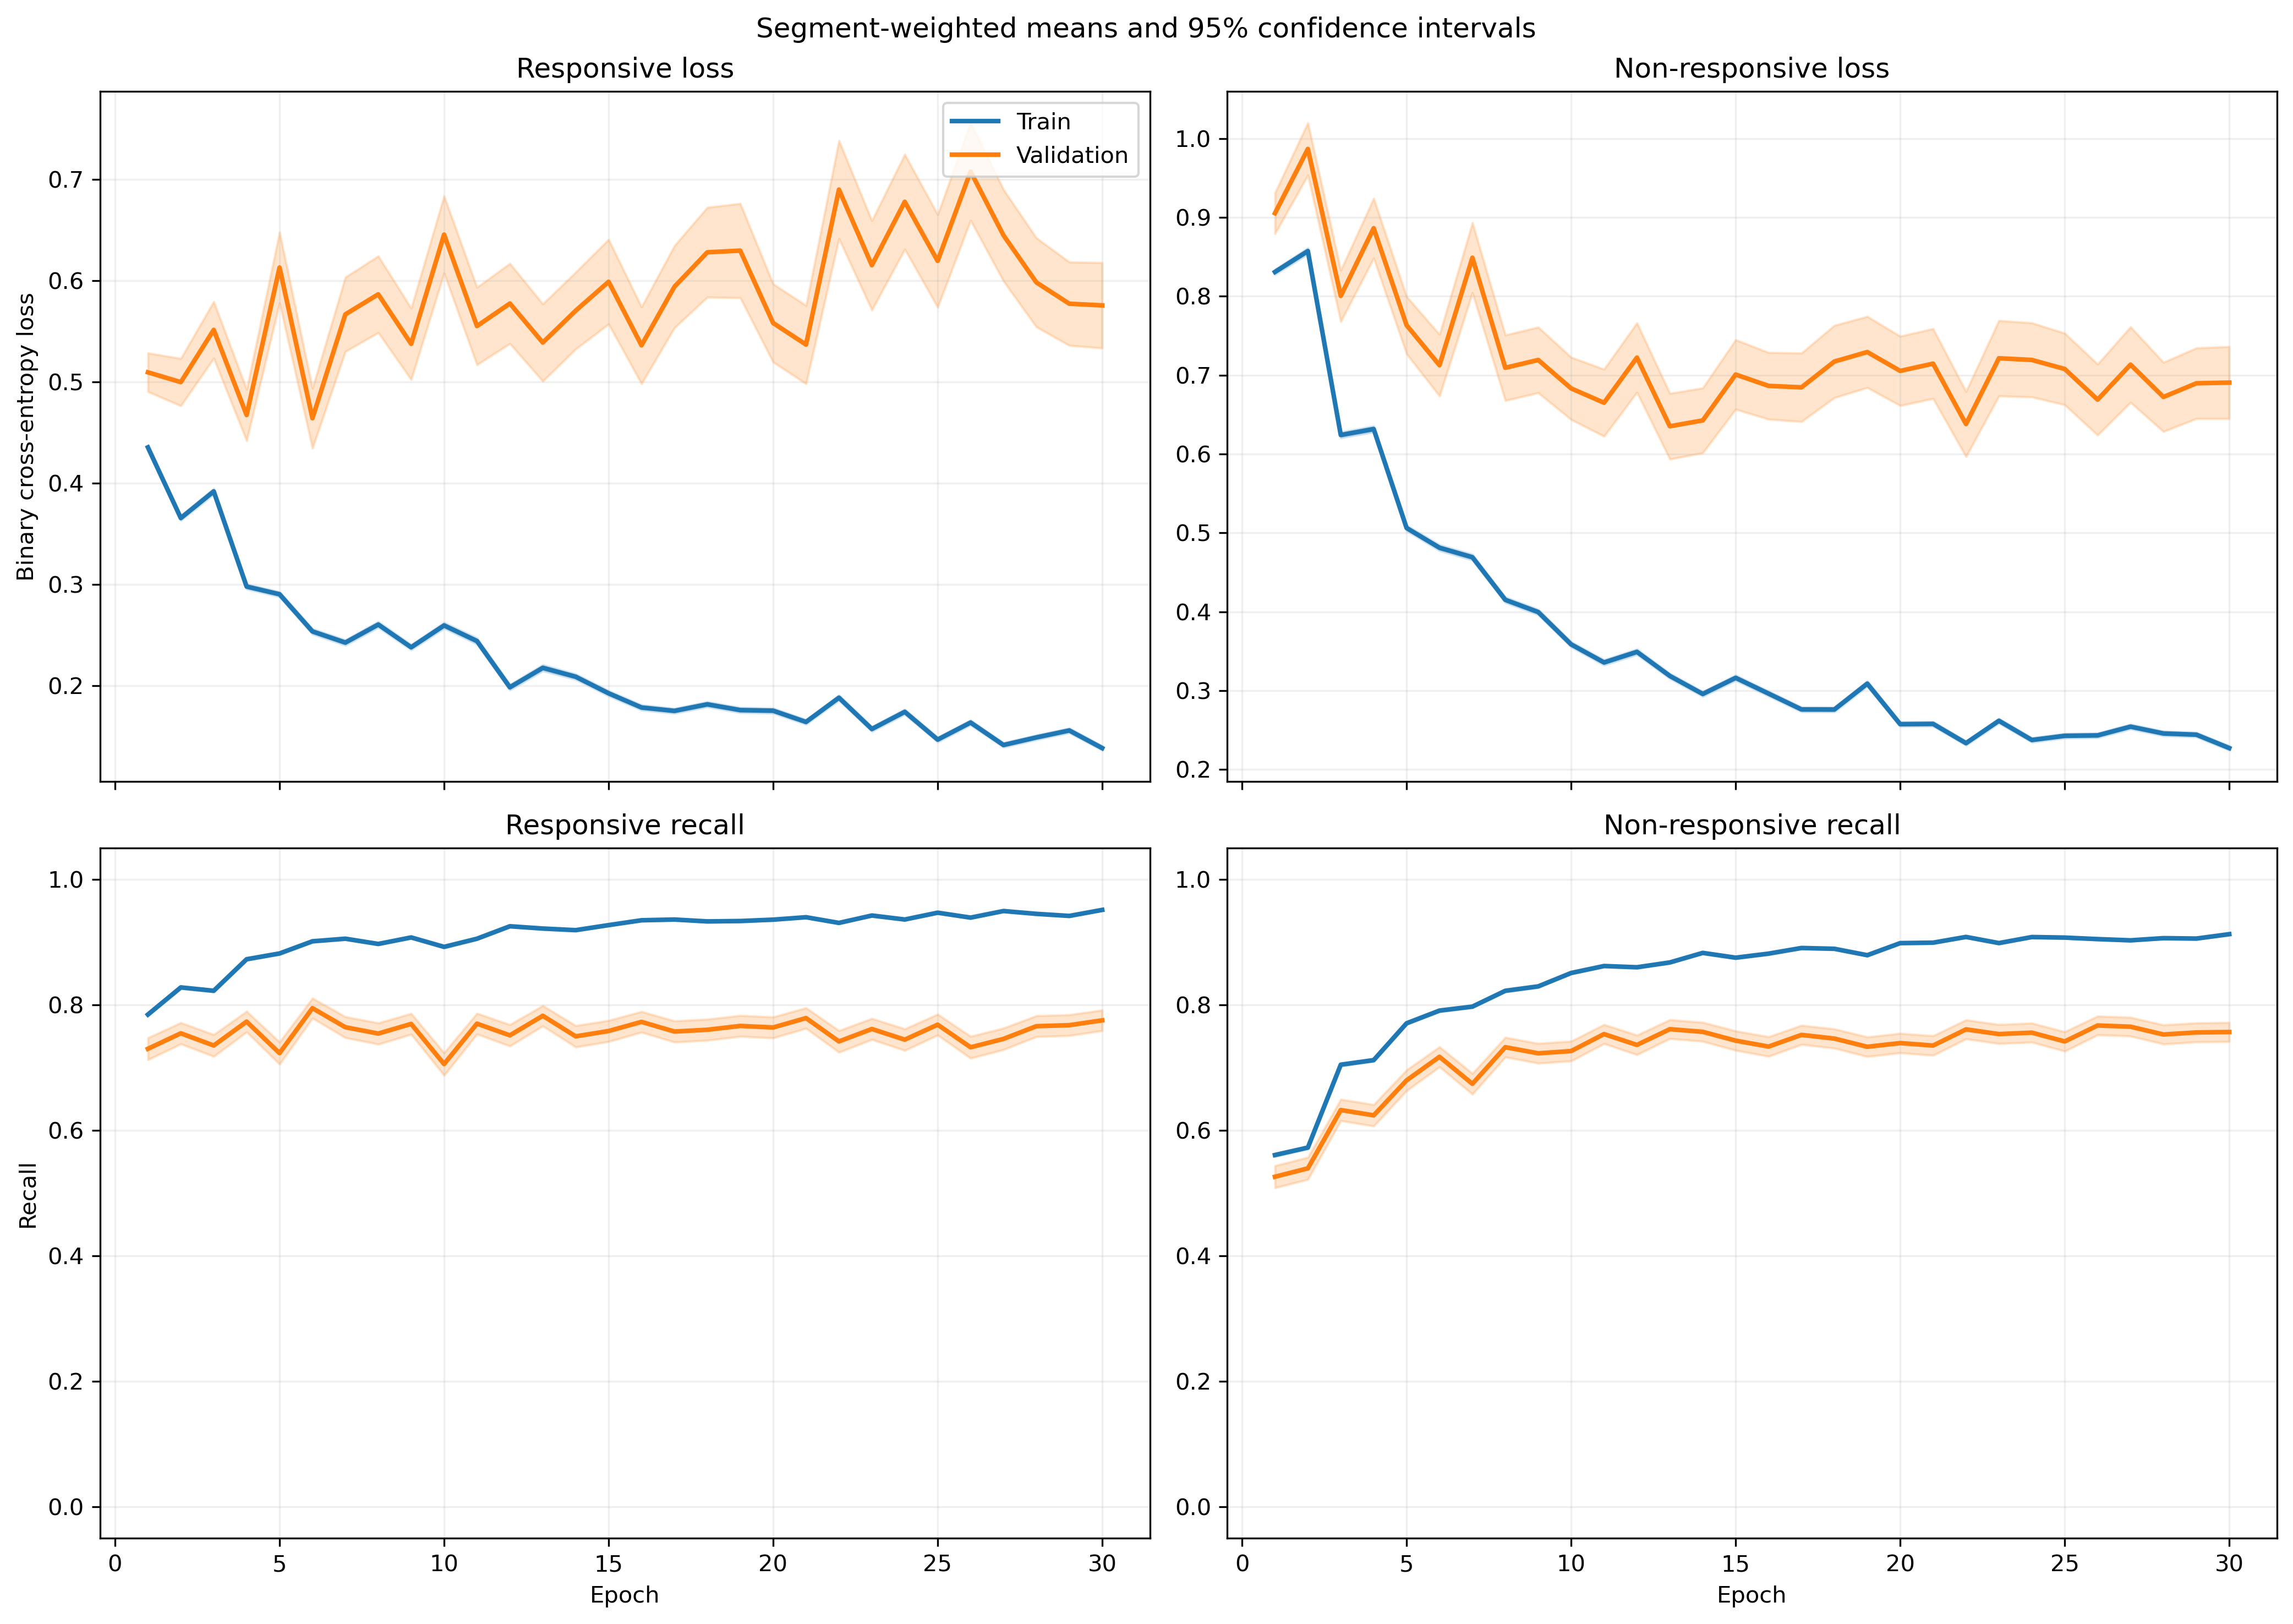

Source data for this figure (header and first rows):
fold, epoch, split, r_loss, r_loss_count, r_loss_sum, r_loss_sum_sq, r_recall, r_recall_count, r_recall_sum, r_recall_sum_sq, nr_loss, nr_loss_count, nr_loss_sum, nr_loss_sum_sq, nr_recall, nr_recall_count, nr_recall_sum, nr_recall_sum_sq
1, 1, train, 0.4608, 2449, 1128, 935.7, 0.786, 2449, 1925, 1925, 0.7774, 3066, 2384, 2988, 0.5597, 3066, 1716, 1716
1, 1, validation, 0.1931, 21, 4.054, 1.232, 1.0, 21, 21.0, 21.0, , 0, 0.0, 0.0, , 0, 0.0, 0.0
1, 2, train, 0.5105, 2449, 1250, 1152, 0.7722, 2449, 1891, 1891, 0.6097, 3066, 1869, 2062, 0.6474, 3066, 1985, 1985
1, 2, validation, 0.3036, 21, 6.376, 3.018, 0.9048, 21, 19.0, 19.0, , 0, 0.0, 0.0, , 0, 0.0, 0.0
1, 3, train, 0.3739, 2449, 915.7, 851.6, 0.8473, 2449, 2075, 2075, 0.6285, 3066, 1927, 2645, 0.684, 3066, 2097, 2097
1, 3, validation, 0.2026, 21, 4.255, 1.538, 1.0, 21, 21.0, 21.0, , 0, 0.0, 0.0, , 0, 0.0, 0.0
1, 4, train, 0.481, 2449, 1178, 1661, 0.7705, 2449, 1887, 1887, 0.4574, 3066, 1402, 2231, 0.7948, 3066, 2437, 2437
1, 4, validation, 0.1551, 21, 3.258, 2.068, 0.9048, 21, 19.0, 19.0, , 0, 0.0, 0.0, , 0, 0.0, 0.0
1, 5, train, 0.3928, 2449, 961.9, 1382, 0.8224, 2449, 2014, 2014, 0.3879, 3066, 1189, 1770, 0.8255, 3066, 2531, 2531
1, 5, validation, 0.1772, 21, 3.722, 3.125, 0.9048, 21, 19.0, 19.0, , 0, 0.0, 0.0, , 0, 0.0, 0.0
1, 6, train, 0.2747, 2449, 672.8, 849.4, 0.893, 2449, 2187, 2187, 0.4597, 3066, 1409, 2228, 0.789, 3066, 2419, 2419
1, 6, validation, 0.1633, 21, 3.428, 2.968, 0.9524, 21, 20.0, 20.0, , 0, 0.0, 0.0, , 0, 0.0, 0.0
1, 7, train, 0.2561, 2449, 627.3, 963, 0.9065, 2449, 2220, 2220, 0.4397, 3066, 1348, 2338, 0.8063, 3066, 2472, 2472
1, 7, validation, 0.123, 21, 2.583, 2.458, 0.9524, 21, 20.0, 20.0, , 0, 0.0, 0.0, , 0, 0.0, 0.0
1, 8, train, 0.1762, 2449, 431.6, 529.8, 0.9412, 2449, 2305, 2305, 0.4915, 3066, 1507, 2892, 0.7886, 3066, 2418, 2418
1, 8, validation, 0.0688, 21, 1.445, 0.6165, 0.9524, 21, 20.0, 20.0, , 0, 0.0, 0.0, , 0, 0.0, 0.0
1, 9, train, 0.3651, 2449, 894.1, 1234, 0.8461, 2449, 2072, 2072, 0.2339, 3066, 717, 839.3, 0.8995, 3066, 2758, 2758
1, 9, validation, 0.2305, 21, 4.841, 3.422, 0.9048, 21, 19.0, 19.0, , 0, 0.0, 0.0, , 0, 0.0, 0.0
1, 10, train, 0.2333, 2449, 571.3, 834.3, 0.9094, 2449, 2227, 2227, 0.3926, 3066, 1204, 2029, 0.8226, 3066, 2522, 2522
1, 10, validation, 0.4716, 21, 9.904, 18.68, 0.8571, 21, 18.0, 18.0, , 0, 0.0, 0.0, , 0, 0.0, 0.0
1, 11, train, 0.2344, 2449, 574.1, 833.8, 0.9143, 2449, 2239, 2239, 0.278, 3066, 852.4, 1340, 0.8839, 3066, 2710, 2710
1, 11, validation, 0.1311, 21, 2.754, 2.357, 0.9524, 21, 20.0, 20.0, , 0, 0.0, 0.0, , 0, 0.0, 0.0
1, 12, train, 0.2615, 2449, 640.4, 1288, 0.8991, 2449, 2202, 2202, 0.291, 3066, 892.2, 1839, 0.8836, 3066, 2709, 2709
1, 12, validation, 0.2377, 21, 4.992, 9.759, 0.9048, 21, 19.0, 19.0, , 0, 0.0, 0.0, , 0, 0.0, 0.0
1, 13, train, 0.1969, 2449, 482.2, 688.4, 0.9245, 2449, 2264, 2264, 0.3603, 3066, 1105, 2131, 0.8506, 3066, 2608, 2608
1, 13, validation, 0.1696, 21, 3.563, 1.996, 0.9524, 21, 20.0, 20.0, , 0, 0.0, 0.0, , 0, 0.0, 0.0
1, 14, train, 0.1987, 2449, 486.7, 863.3, 0.9167, 2449, 2245, 2245, 0.4054, 3066, 1243, 2813, 0.8418, 3066, 2581, 2581
1, 14, validation, 0.4226, 21, 8.875, 15.29, 0.8571, 21, 18.0, 18.0, , 0, 0.0, 0.0, , 0, 0.0, 0.0
1, 15, train, 0.272, 2449, 666.1, 1160, 0.893, 2449, 2187, 2187, 0.2793, 3066, 856.4, 1559, 0.8914, 3066, 2733, 2733
1, 15, validation, 0.7572, 21, 15.9, 45.62, 0.7143, 21, 15.0, 15.0, , 0, 0.0, 0.0, , 0, 0.0, 0.0
1, 16, train, 0.1289, 2449, 315.7, 394.4, 0.9551, 2449, 2339, 2339, 0.3352, 3066, 1028, 1833, 0.8669, 3066, 2658, 2658
1, 16, validation, 0.209, 21, 4.389, 5.275, 0.9524, 21, 20.0, 20.0, , 0, 0.0, 0.0, , 0, 0.0, 0.0
1, 17, train, 0.1489, 2449, 364.6, 337.8, 0.9559, 2449, 2341, 2341, 0.3238, 3066, 992.6, 1304, 0.863, 3066, 2646, 2646
1, 17, validation, 0.2385, 21, 5.008, 4.326, 0.9048, 21, 19.0, 19.0, , 0, 0.0, 0.0, , 0, 0.0, 0.0
1, 18, train, 0.1453, 2449, 355.8, 380.2, 0.9486, 2449, 2323, 2323, 0.3767, 3066, 1155, 1813, 0.8317, 3066, 2550, 2550
1, 18, validation, 0.2013, 21, 4.228, 4.896, 0.9524, 21, 20.0, 20.0, , 0, 0.0, 0.0, , 0, 0.0, 0.0
1, 19, train, 0.2204, 2449, 539.7, 716.6, 0.9187, 2449, 2250, 2250, 0.2044, 3066, 626.5, 753.8, 0.924, 3066, 2833, 2833
1, 19, validation, 0.5969, 21, 12.54, 18.22, 0.7619, 21, 16.0, 16.0, , 0, 0.0, 0.0, , 0, 0.0, 0.0
1, 20, train, 0.1589, 2449, 389.1, 506.4, 0.9457, 2449, 2316, 2316, 0.2739, 3066, 839.7, 1378, 0.8858, 3066, 2716, 2716
1, 20, validation, 0.3267, 21, 6.862, 13.02, 0.8571, 21, 18.0, 18.0, , 0, 0.0, 0.0, , 0, 0.0, 0.0
1, 21, train, 0.2028, 2449, 496.6, 718.9, 0.9241, 2449, 2263, 2263, 0.1897, 3066, 581.5, 930, 0.9256, 3066, 2838, 2838
1, 21, validation, 0.5971, 21, 12.54, 25.24, 0.7619, 21, 16.0, 16.0, , 0, 0.0, 0.0, , 0, 0.0, 0.0
1, 22, train, 0.2077, 2449, 508.7, 773.8, 0.9245, 2449, 2264, 2264, 0.1708, 3066, 523.6, 753.8, 0.9377, 3066, 2875, 2875
1, 22, validation, 0.3938, 21, 8.271, 18.03, 0.8571, 21, 18.0, 18.0, , 0, 0.0, 0.0, , 0, 0.0, 0.0
1, 23, train, 0.1844, 2449, 451.6, 720.1, 0.9318, 2449, 2282, 2282, 0.2055, 3066, 630, 1102, 0.9224, 3066, 2828, 2828
1, 23, validation, 0.2809, 21, 5.898, 7.647, 0.9048, 21, 19.0, 19.0, , 0, 0.0, 0.0, , 0, 0.0, 0.0
1, 24, train, 0.1191, 2449, 291.8, 320.6, 0.9616, 2449, 2355, 2355, 0.2655, 3066, 814.1, 1389, 0.8907, 3066, 2731, 2731
1, 24, validation, 0.5296, 21, 11.12, 24.54, 0.8571, 21, 18.0, 18.0, , 0, 0.0, 0.0, , 0, 0.0, 0.0
1, 25, train, 0.1396, 2449, 341.8, 555.3, 0.9498, 2449, 2326, 2326, 0.2433, 3066, 745.9, 1526, 0.9051, 3066, 2775, 2775
1, 25, validation, 0.1186, 21, 2.491, 2.383, 0.9048, 21, 19.0, 19.0, , 0, 0.0, 0.0, , 0, 0.0, 0.0
1, 26, train, 0.1336, 2449, 327.3, 482.4, 0.949, 2449, 2324, 2324, 0.2298, 3066, 704.6, 1438, 0.9145, 3066, 2804, 2804
1, 26, validation, 0.7385, 21, 15.51, 43.78, 0.7143, 21, 15.0, 15.0, , 0, 0.0, 0.0, , 0, 0.0, 0.0
1, 27, train, 0.2107, 2449, 516, 1049, 0.9155, 2449, 2242, 2242, 0.239, 3066, 732.8, 1556, 0.9061, 3066, 2778, 2778
1, 27, validation, 0.259, 21, 5.438, 9.511, 0.9048, 21, 19.0, 19.0, , 0, 0.0, 0.0, , 0, 0.0, 0.0
1, 28, train, 0.1962, 2449, 480.6, 648.9, 0.9163, 2449, 2244, 2244, 0.1891, 3066, 579.8, 921.9, 0.9305, 3066, 2853, 2853
1, 28, validation, 0.6641, 21, 13.95, 32.22, 0.7619, 21, 16.0, 16.0, , 0, 0.0, 0.0, , 0, 0.0, 0.0
1, 29, train, 0.1245, 2449, 305, 321.2, 0.9604, 2449, 2352, 2352, 0.2573, 3066, 788.8, 1278, 0.8907, 3066, 2731, 2731
1, 29, validation, 0.2258, 21, 4.743, 7.529, 0.9048, 21, 19.0, 19.0, , 0, 0.0, 0.0, , 0, 0.0, 0.0
1, 30, train, 0.147, 2449, 360.1, 503.4, 0.9506, 2449, 2328, 2328, 0.2298, 3066, 704.7, 1079, 0.9044, 3066, 2773, 2773
1, 30, validation, 0.514, 21, 10.79, 25.63, 0.8571, 21, 18.0, 18.0, , 0, 0.0, 0.0, , 0, 0.0, 0.0
... 3,600 more rows
